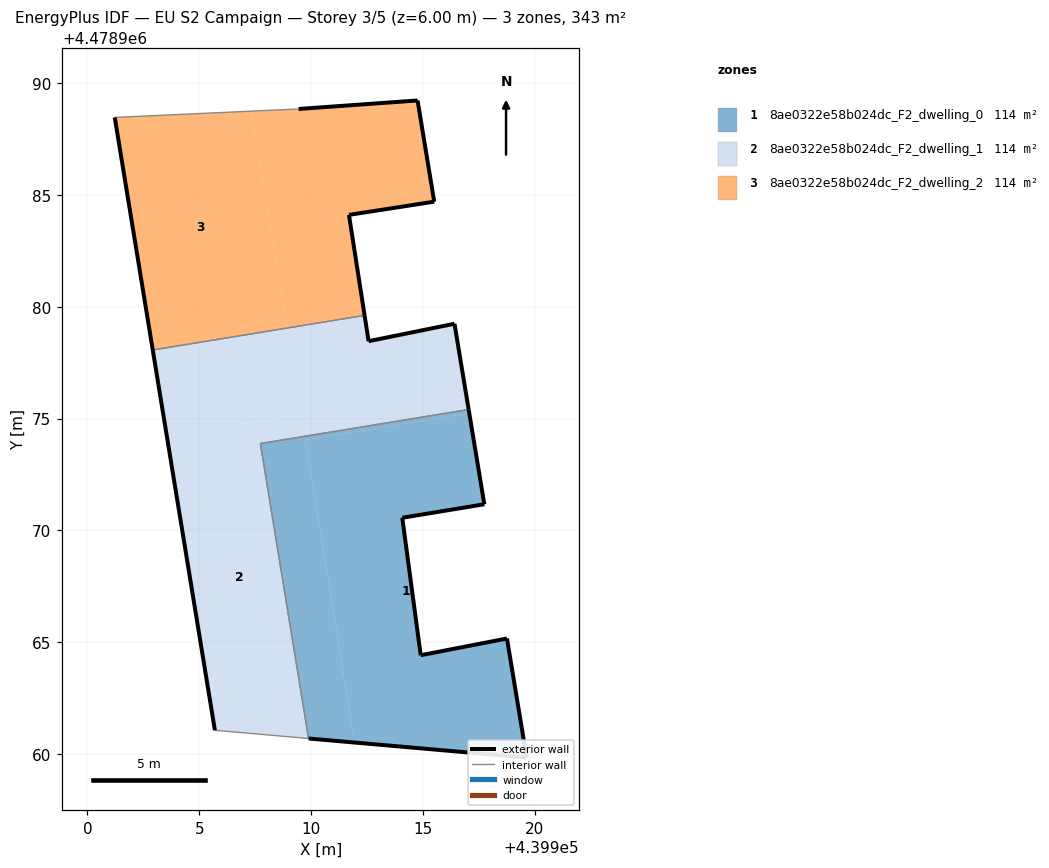
=== STOREY PLAN SPEC (per zone: floor XY polygon, exterior-wall plan segments, windows/doors) ===
zone 1: 8ae0322e58b024dc_F2_dwelling_0  (114.3 m²)
  floor: (439919.64, 4478959.84) (439918.76, 4478965.17) (439914.90, 4478964.42) (439914.08, 4478970.57) (439917.74, 4478971.17) (439917.07, 4478975.24) (439909.74, 4478974.04) (439911.95, 4478960.52)
  floor: (439911.95, 4478960.52) (439909.72, 4478974.21) (439907.73, 4478973.88) (439909.89, 4478960.70)
  floor: (439917.07, 4478975.24) (439917.04, 4478975.40) (439909.72, 4478974.21) (439909.74, 4478974.04)
  exterior wall: (439917.04, 4478975.41) – (439917.74, 4478971.17)  [4.3 m]
  exterior wall: (439917.74, 4478971.17) – (439914.08, 4478970.57)  [3.7 m]
  exterior wall: (439914.08, 4478970.57) – (439914.90, 4478964.42)  [6.2 m]
  exterior wall: (439914.90, 4478964.42) – (439918.76, 4478965.17)  [3.9 m]
  exterior wall: (439918.76, 4478965.17) – (439919.64, 4478959.84)  [5.4 m]
  exterior wall: (439919.64, 4478959.84) – (439909.89, 4478960.70)  [9.8 m]
  interior walls: 2
zone 2: 8ae0322e58b024dc_F2_dwelling_1  (114.3 m²)
  floor: (439909.89, 4478960.70) (439907.73, 4478973.88) (439909.72, 4478974.21) (439909.56, 4478975.19) (439903.55, 4478974.21) (439905.70, 4478961.07)
  floor: (439917.04, 4478975.40) (439916.41, 4478979.24) (439912.57, 4478978.46) (439912.39, 4478979.61) (439908.92, 4478979.05) (439909.72, 4478974.21)
  floor: (439909.56, 4478975.19) (439908.92, 4478979.05) (439902.92, 4478978.07) (439903.55, 4478974.21)
  exterior wall: (439916.41, 4478979.24) – (439917.04, 4478975.41)  [3.9 m]
  exterior wall: (439905.70, 4478961.07) – (439902.92, 4478978.07)  [17.2 m]
  exterior wall: (439912.39, 4478979.61) – (439912.57, 4478978.46)  [1.2 m]
  exterior wall: (439912.57, 4478978.46) – (439916.41, 4478979.24)  [3.9 m]
  interior walls: 4
zone 3: 8ae0322e58b024dc_F2_dwelling_2  (114.3 m²)
  floor: (439912.39, 4478979.61) (439911.69, 4478984.11) (439915.50, 4478984.70) (439914.76, 4478989.22) (439909.44, 4478988.84) (439909.34, 4478988.84) (439907.34, 4478988.75) (439908.92, 4478979.05)
  floor: (439908.92, 4478979.05) (439907.34, 4478988.75) (439901.22, 4478988.46) (439902.92, 4478978.07)
  exterior wall: (439914.76, 4478989.22) – (439915.50, 4478984.70)  [4.6 m]
  exterior wall: (439915.50, 4478984.70) – (439911.69, 4478984.11)  [3.9 m]
  exterior wall: (439911.69, 4478984.11) – (439912.39, 4478979.61)  [4.5 m]
  exterior wall: (439902.92, 4478978.07) – (439901.22, 4478988.46)  [10.5 m]
  exterior wall: (439909.44, 4478988.84) – (439914.76, 4478989.22)  [5.3 m]
  interior walls: 3

=== DERIVED (storey summary) ===
Building: EU S2 Campaign
Storey: 3 of 5  (floor level z = 6.00 m)
Storey gross floor area: 342.9 m²
Zones on this storey: 3
  - 8ae0322e58b024dc_F2_dwelling_0: floor 114.3 m²; exterior wall 33.3 m (100.0 m²); WWR 0.0%
  - 8ae0322e58b024dc_F2_dwelling_1: floor 114.3 m²; exterior wall 26.2 m (78.6 m²); WWR 0.0%
  - 8ae0322e58b024dc_F2_dwelling_2: floor 114.3 m²; exterior wall 28.9 m (86.6 m²); WWR 0.0%
Zone adjacency (shared interzone walls):
  - 8ae0322e58b024dc_F2_dwelling_0 ↔ 8ae0322e58b024dc_F2_dwelling_1
  - 8ae0322e58b024dc_F2_dwelling_1 ↔ 8ae0322e58b024dc_F2_dwelling_2